14-way image classification set "CitrusLeafPathology-14-Aug" from GitHub (Aurelia-Maris-Crystalthrone/YouKang); label vocabulary: anthracnose, bacterial blight, black spot, citrus canker, citrus mite, curl leaf, curl virus, deficiency leaf, dry leaf, greening, healthy, melanose, sooty mould, spider mite.

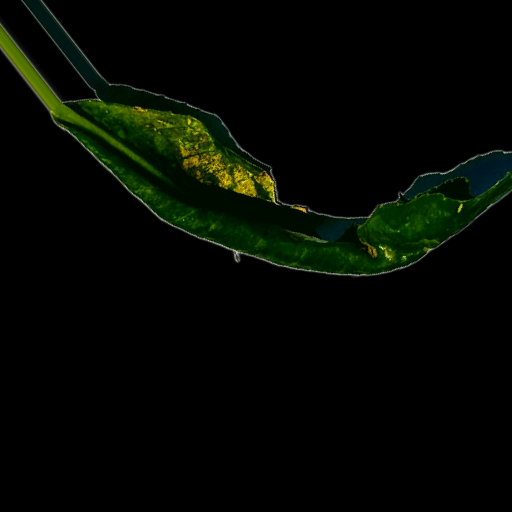
Label: curl virus

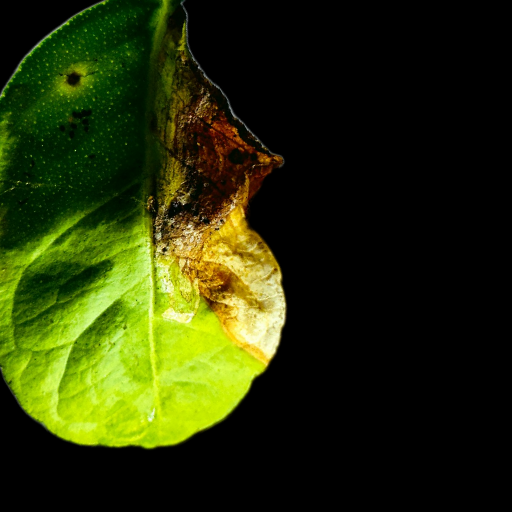
Label: citrus canker

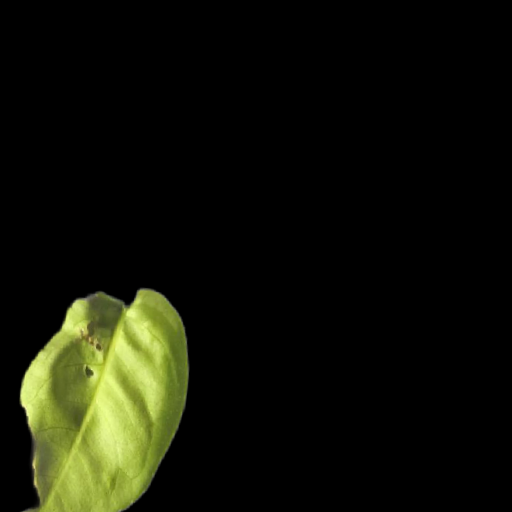
Label: curl leaf

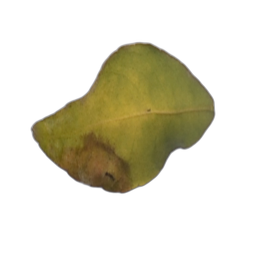
Label: black spot

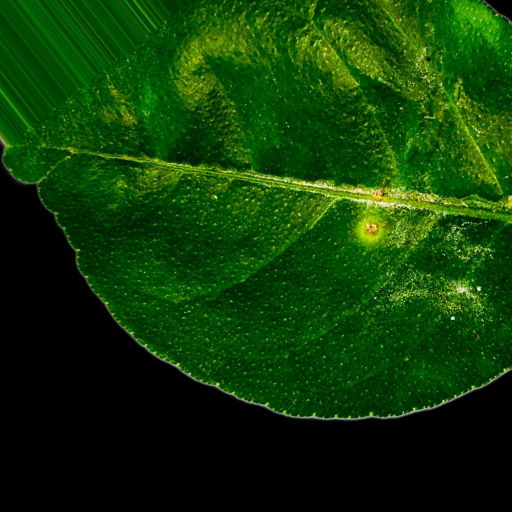
Label: anthracnose

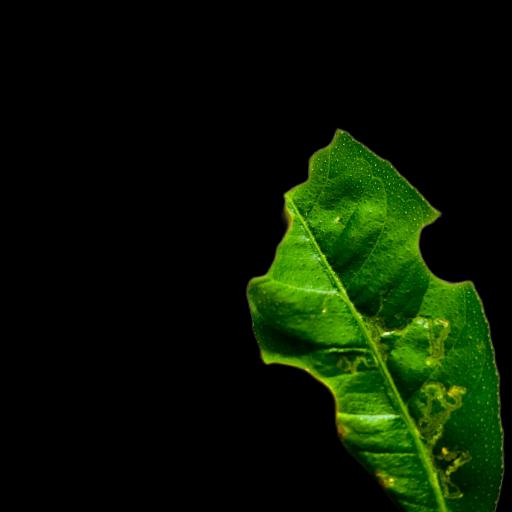
Label: deficiency leaf
